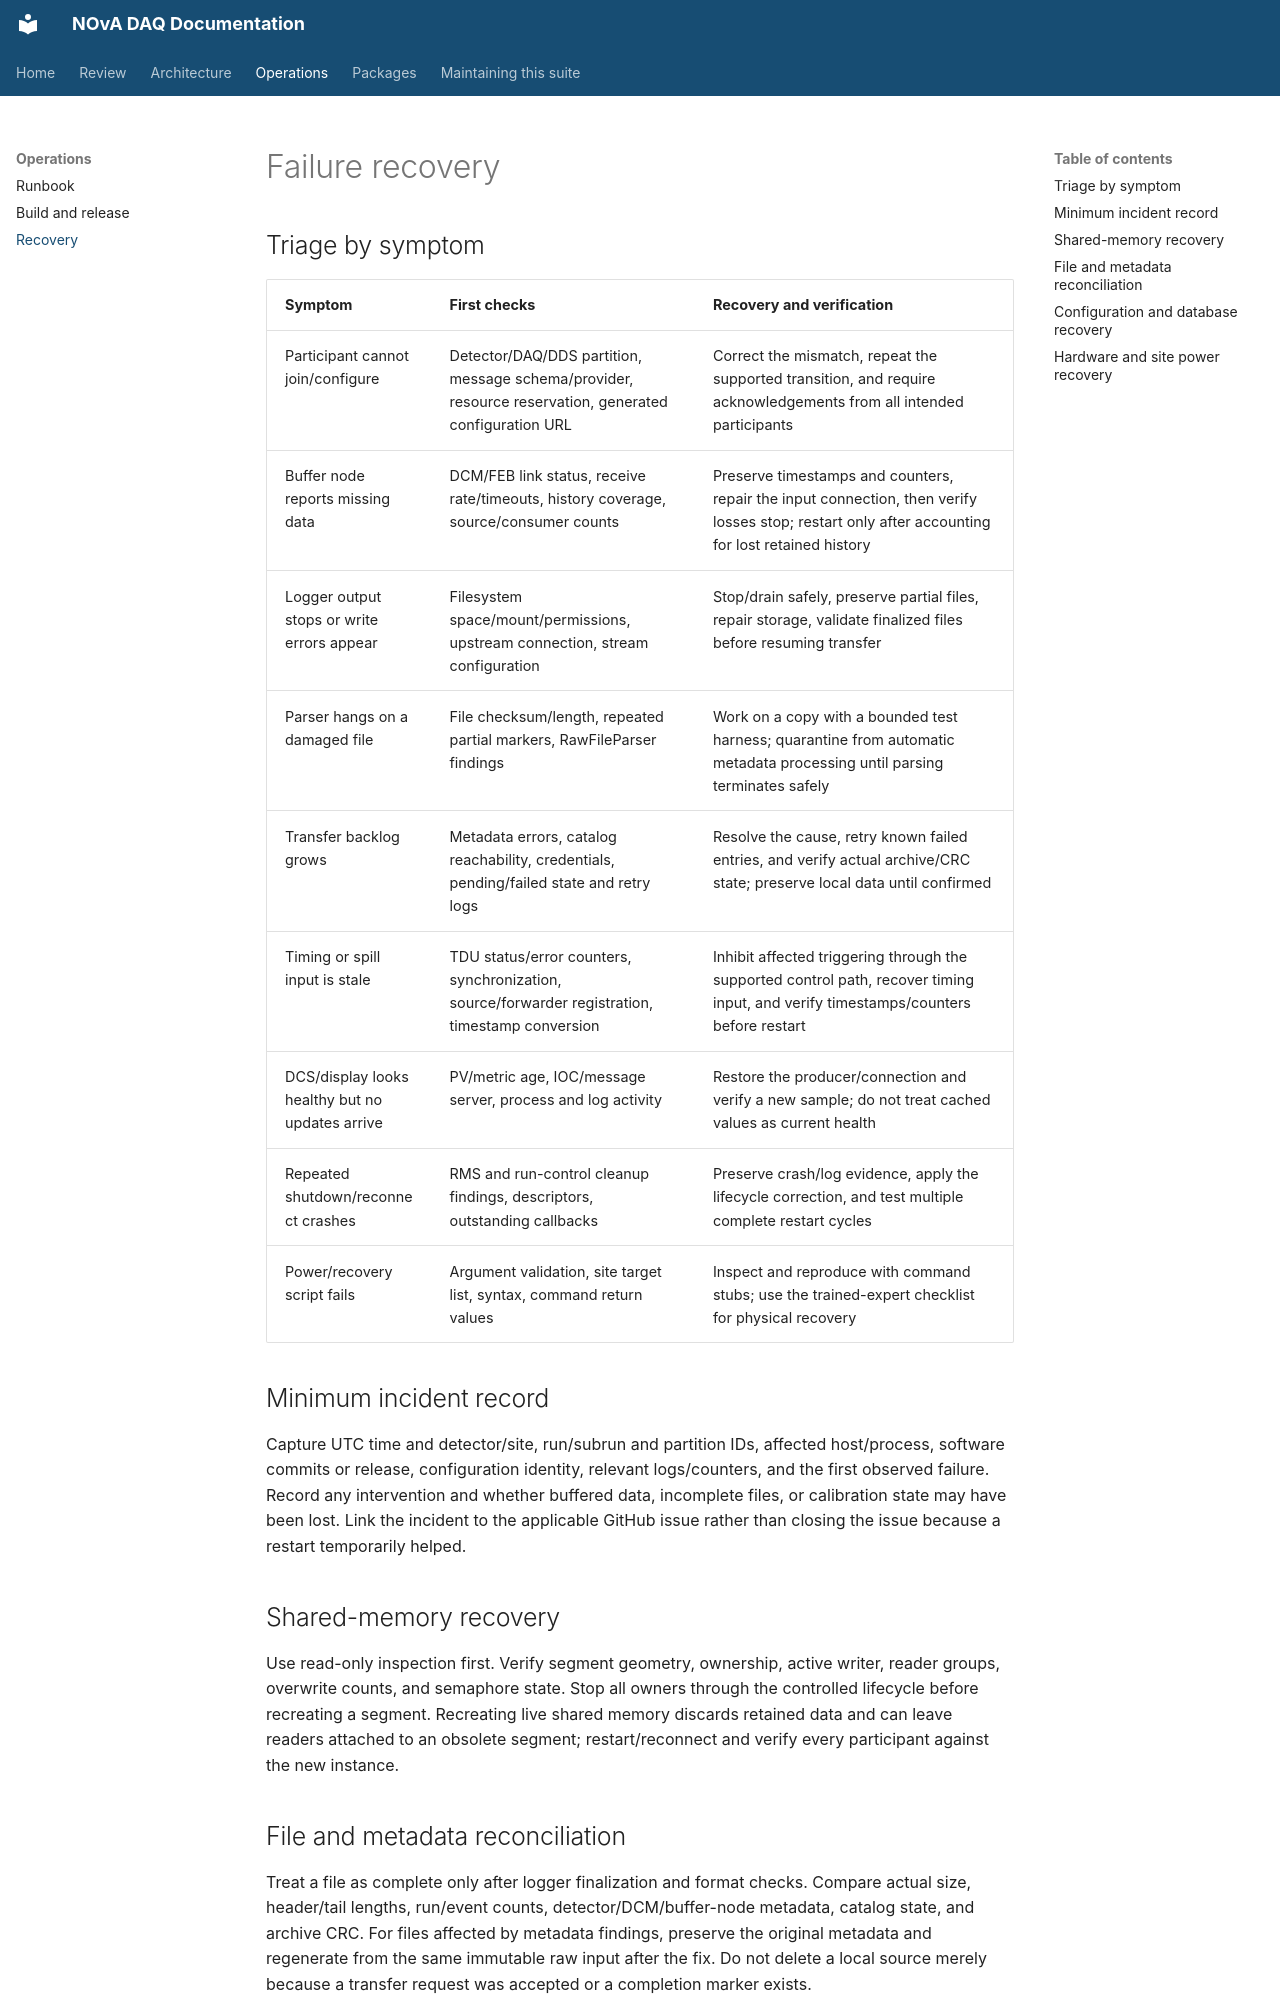

repository: NovaDAQ/novadaq-documentation · page: operations/recovery.html · generator: mkdocs

# Failure recovery

## Triage by symptom

| Symptom | First checks | Recovery and verification |
| --- | --- | --- |
| Participant cannot join/configure | Detector/DAQ/DDS partition, message schema/provider, resource reservation, generated configuration URL | Correct the mismatch, repeat the supported transition, and require acknowledgements from all intended participants |
| Buffer node reports missing data | DCM/FEB link status, receive rate/timeouts, history coverage, source/consumer counts | Preserve timestamps and counters, repair the input connection, then verify losses stop; restart only after accounting for lost retained history |
| Logger output stops or write errors appear | Filesystem space/mount/permissions, upstream connection, stream configuration | Stop/drain safely, preserve partial files, repair storage, validate finalized files before resuming transfer |
| Parser hangs on a damaged file | File checksum/length, repeated partial markers, RawFileParser findings | Work on a copy with a bounded test harness; quarantine from automatic metadata processing until parsing terminates safely |
| Transfer backlog grows | Metadata errors, catalog reachability, credentials, pending/failed state and retry logs | Resolve the cause, retry known failed entries, and verify actual archive/CRC state; preserve local data until confirmed |
| Timing or spill input is stale | TDU status/error counters, synchronization, source/forwarder registration, timestamp conversion | Inhibit affected triggering through the supported control path, recover timing input, and verify timestamps/counters before restart |
| DCS/display looks healthy but no updates arrive | PV/metric age, IOC/message server, process and log activity | Restore the producer/connection and verify a new sample; do not treat cached values as current health |
| Repeated shutdown/reconnect crashes | RMS and run-control cleanup findings, descriptors, outstanding callbacks | Preserve crash/log evidence, apply the lifecycle correction, and test multiple complete restart cycles |
| Power/recovery script fails | Argument validation, site target list, syntax, command return values | Inspect and reproduce with command stubs; use the trained-expert checklist for physical recovery |

## Minimum incident record

Capture UTC time and detector/site, run/subrun and partition IDs, affected host/process, software commits or release, configuration identity, relevant logs/counters, and the first observed failure. Record any intervention and whether buffered data, incomplete files, or calibration state may have been lost. Link the incident to the applicable GitHub issue rather than closing the issue because a restart temporarily helped.

## Shared-memory recovery

Use read-only inspection first. Verify segment geometry, ownership, active writer, reader groups, overwrite counts, and semaphore state. Stop all owners through the controlled lifecycle before recreating a segment. Recreating live shared memory discards retained data and can leave readers attached to an obsolete segment; restart/reconnect and verify every participant against the new instance.
